Image classification data set "combined_data" (CalvinTChi/CS280_Project on GitHub). Class labels (2): cancer, not cancer.

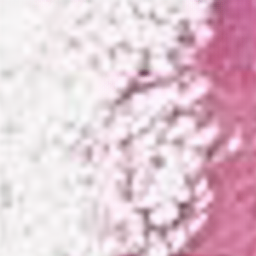
Label: cancer

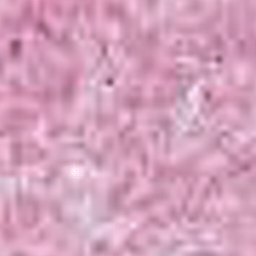
Label: cancer

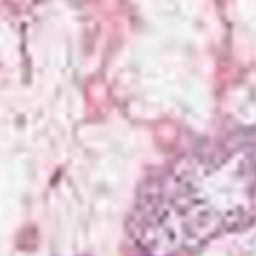
Label: not cancer

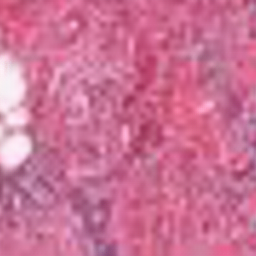
Label: cancer

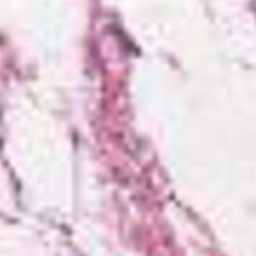
Label: not cancer

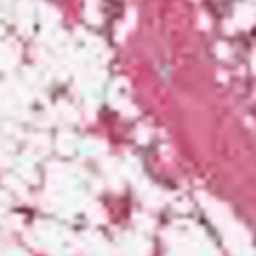
Label: not cancer
